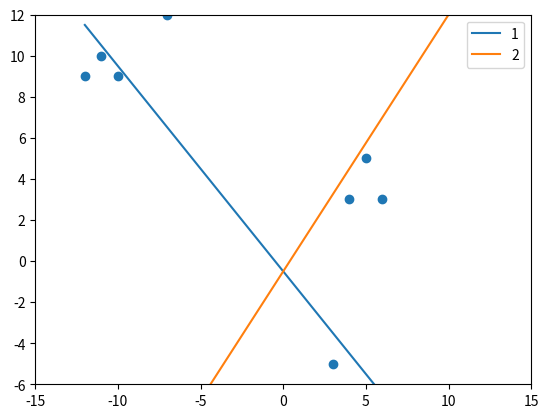

Reproduce this figure in Python.
import numpy as np
import matplotlib.pyplot as plt

x = np.array([-7., -11., -10., -12., 5., 4.,6., 3.])
y = np.array([12.,10.,9.,9.,       5.,3., 3., -5.])
z = np.zeros(8)

label = np.array([-1, -1, -1, -1, 1, 1, 1, 1])

X = np.vstack((x,y,z))

w0 = np.array([1.,1.,-.5])
w = np.array([1.,1.,-.5])

x_axis = np.array([-12., 12.])
y_axis = np.zeros(2)

nu = 0.2
for iter in range(2):
    for i in range(8):
       # print(w0.T @ X[:,i], "  ", X[:,i])
        if w0.T @ X[:,i] > 0 and label[i] == -1: ## delta = 1 Sollte -1 (links sein, ist aber rechts)
            #print(X[:,i])
            w += - nu * X[:,i] * 1

        if w0.T @ X[:,i] < 0 and label[i] == 1:  ## delta = -1 Sollte 1 sein (rechts sein, ist aber links)
            #print(X[:,i])
            w += - nu * X[:, i] * -1
    for i in range(2):
        y_axis[i] = -w0[0] / w0[1] * x_axis[i] + w0[2]
    plt.plot(x_axis, y_axis, label = str(iter+1))

    w0 = w


print(w)

plt.xlim(-15, 15)
plt.ylim(-6,12)
plt.scatter(x,y)
plt.legend()
plt.show()